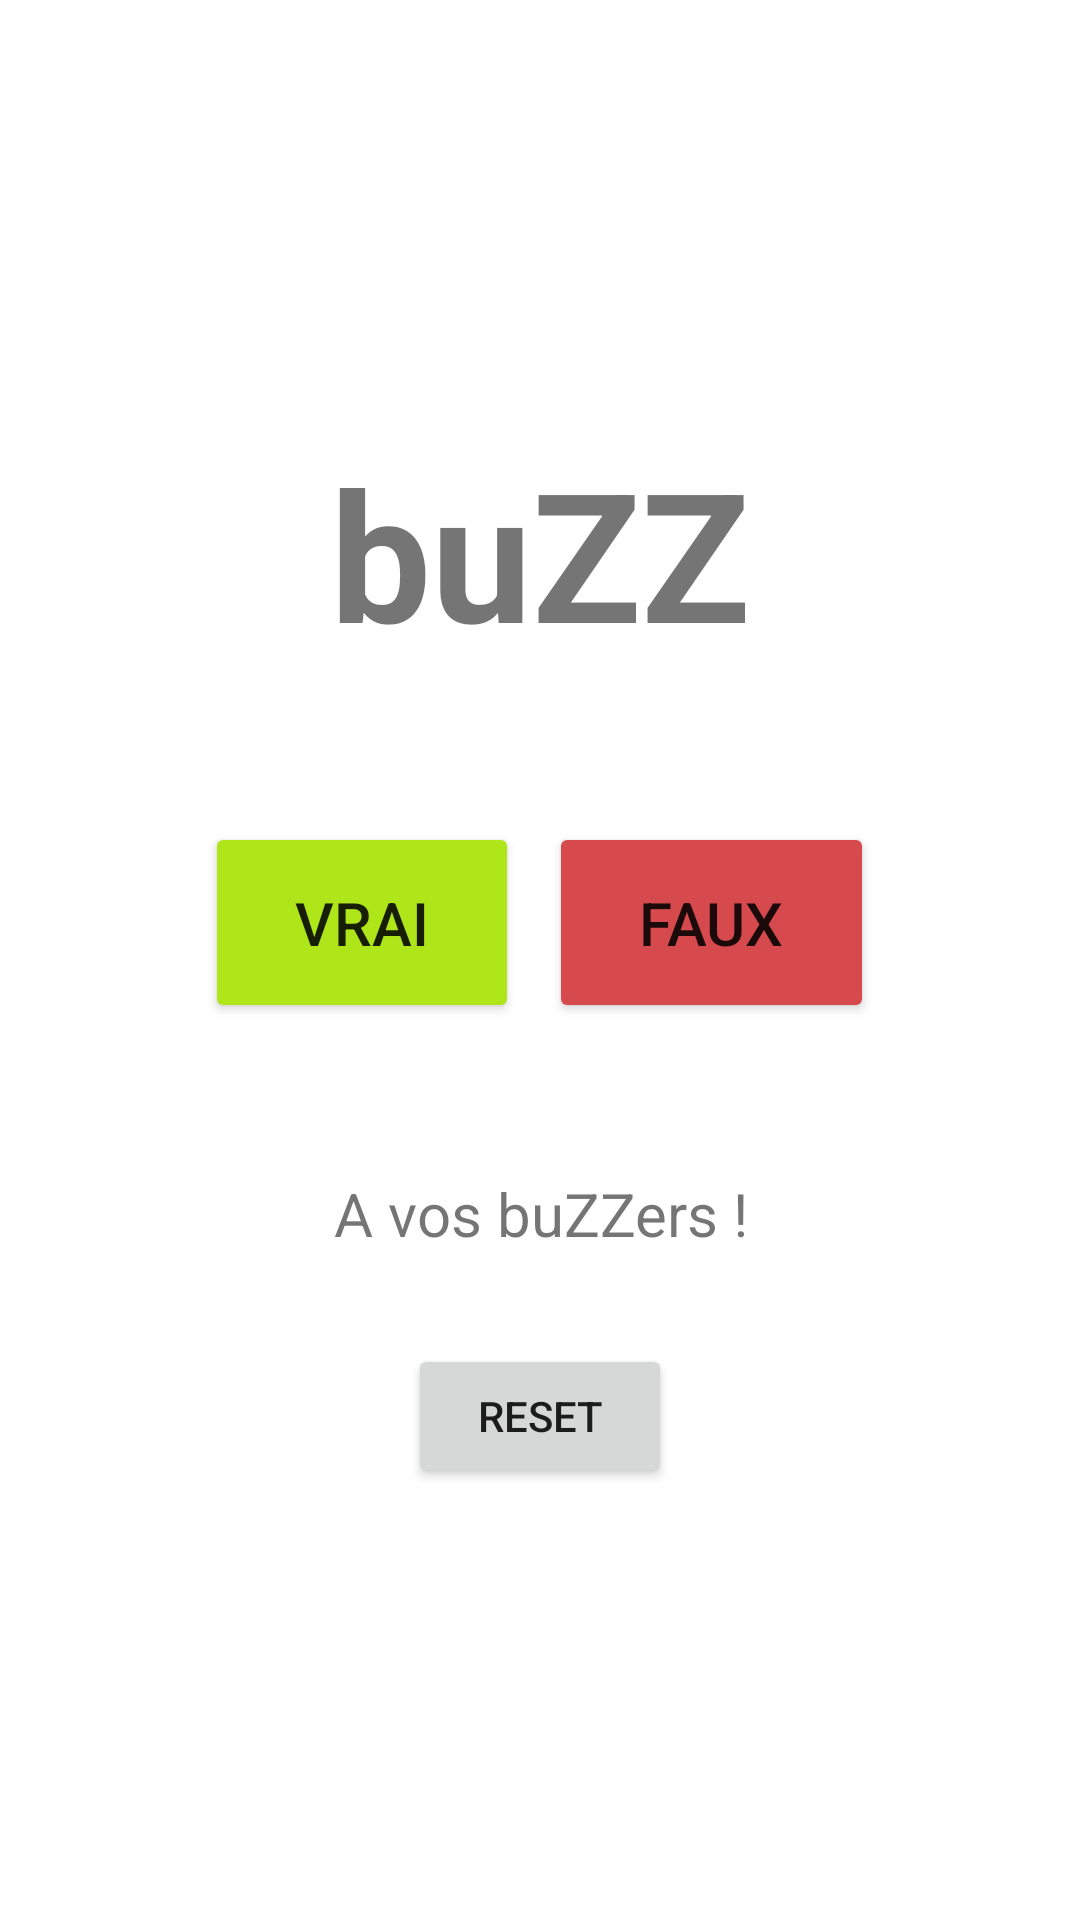

Produce the Android XML layout that renders to this screen, including the resource entries it uses.
<!-- AndroidManifest.xml: application theme Theme.Buzzerthomas -->
<!-- res/layout/activity_main.xml -->
<?xml version="1.0" encoding="utf-8"?>
<androidx.constraintlayout.widget.ConstraintLayout xmlns:android="http://schemas.android.com/apk/res/android"
    xmlns:app="http://schemas.android.com/apk/res-auto"
    xmlns:tools="http://schemas.android.com/tools"
    android:layout_width="match_parent"
    android:layout_height="match_parent"
    tools:context=".MainActivity">

    <LinearLayout
        android:layout_width="match_parent"
        android:layout_height="match_parent"
        android:gravity="center"
        android:orientation="vertical">
        <TextView
            android:layout_width="wrap_content"
            android:layout_height="wrap_content"
            android:layout_marginBottom="50sp"
            android:text="@string/buzz"
            android:textSize="60sp"
            android:textStyle="bold" />

        <LinearLayout
            android:layout_width="match_parent"
            android:layout_height="wrap_content"
            android:gravity="center"
            android:orientation="horizontal"
            android:layout_marginBottom="50sp">
            <Button
                android:layout_width="wrap_content"
                android:layout_height="wrap_content"
                android:id="@+id/button_vrai"
                android:layout_marginRight="10sp"
                android:backgroundTint="#AFE619"
                android:paddingHorizontal="30sp"
                android:paddingVertical="20sp"
                android:text="@string/vrai"
                android:textSize="20sp" />
            <Button
                android:layout_width="wrap_content"
                android:layout_height="wrap_content"
                android:id="@+id/button_faux"
                android:backgroundTint="#D64A4E"
                android:paddingHorizontal="30sp"
                android:paddingVertical="20sp"
                android:text="@string/faux"
                android:textSize="20sp" />
        </LinearLayout>
        <TextView
            android:layout_width="match_parent"
            android:layout_height="wrap_content"
            android:id="@+id/joueur"
            android:gravity="center"
            android:layout_marginBottom="30sp"
            android:textSize="20sp"
            android:text="A vos buZZers !"/>
        <ListView
            android:layout_width="match_parent"
            android:layout_height="wrap_content"
            android:id="@+id/leaderboard"
            android:divider="@color/black"
            android:dividerHeight="1sp">
        </ListView>

        <Button
            android:layout_width="wrap_content"
            android:layout_height="wrap_content"
            android:text="RESET"
            android:id="@+id/btn_reset"/>
    </LinearLayout>

</androidx.constraintlayout.widget.ConstraintLayout>
<!-- resources referenced by this layout -->
<resources>
  <string name="buzz">buZZ</string>
  <string name="faux">Faux</string>
  <string name="vrai">Vrai</string>
  <style name="Theme.Buzzerthomas" parent="Theme.MaterialComponents.DayNight.DarkActionBar">
          
          <item name="colorPrimary">@color/purple_500</item>
          <item name="colorPrimaryVariant">@color/purple_700</item>
          <item name="colorOnPrimary">@color/white</item>
          
          <item name="colorSecondary">@color/teal_200</item>
          <item name="colorSecondaryVariant">@color/teal_700</item>
          <item name="colorOnSecondary">@color/black</item>
          
          <item name="android:statusBarColor">?attr/colorPrimaryVariant</item>
          
      </style>
  <!-- not gathered from this repository: default colours our renderer supplied (Android Studio template values) -->
  <color name="purple_500">#FF6200EE</color>
  <color name="purple_700">#FF3700B3</color>
  <color name="teal_200">#FF03DAC5</color>
  <color name="teal_700">#FF018786</color>
  <color name="black">#FF000000</color>
  <color name="white">#FFFFFFFF</color>
</resources>
